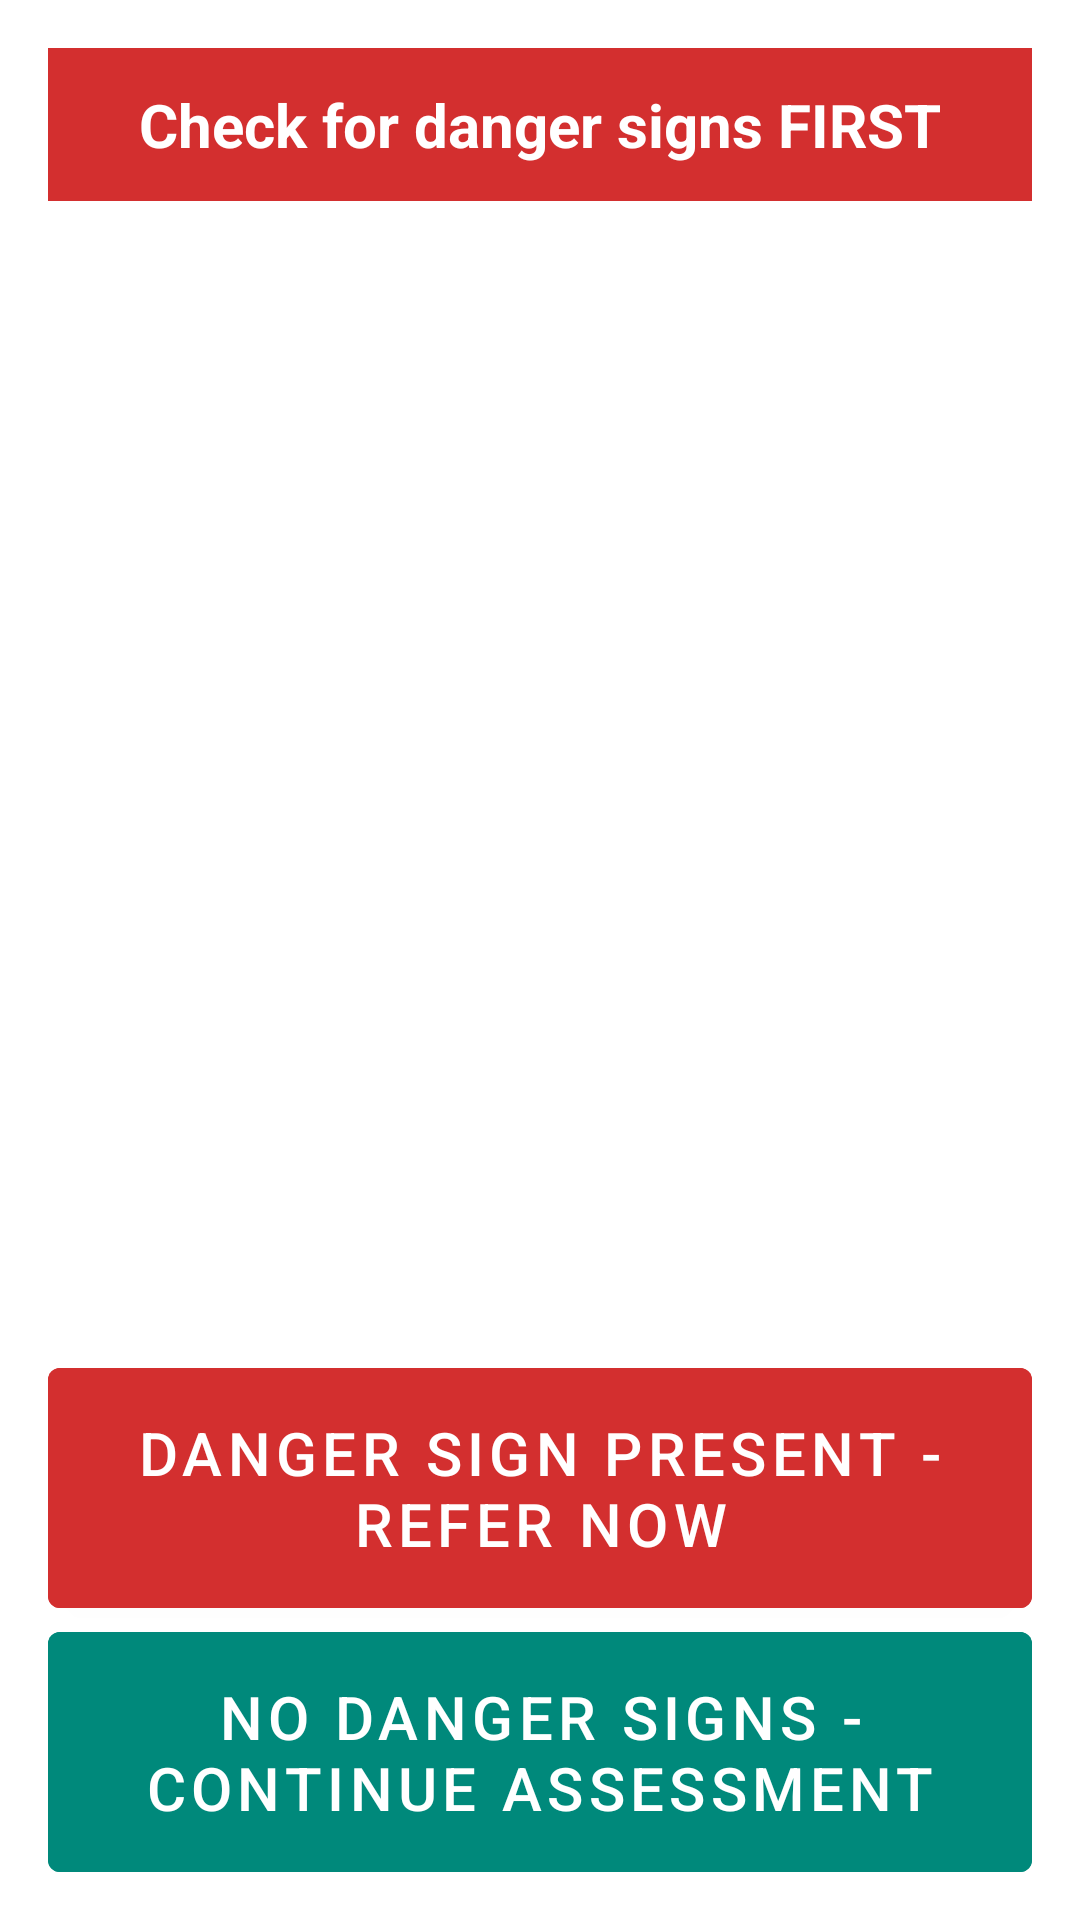

Write the Android layout XML for this screen, with the resource values it uses.
<!-- AndroidManifest.xml: application theme Theme.AshaSahayak -->
<!-- res/layout/danger_signs_fragment.xml -->
<?xml version="1.0" encoding="utf-8"?>
<androidx.constraintlayout.widget.ConstraintLayout xmlns:android="http://schemas.android.com/apk/res/android"
    xmlns:app="http://schemas.android.com/apk/res-auto"
    android:layout_width="match_parent"
    android:layout_height="match_parent"
    android:padding="16dp">

    <TextView
        android:id="@+id/tvHeader"
        android:layout_width="0dp"
        android:layout_height="wrap_content"
        android:background="@color/red_emergency"
        android:padding="12dp"
        android:text="@string/check_danger_signs_first"
        android:textAlignment="center"
        android:textColor="@color/white"
        android:textSize="20sp"
        android:textStyle="bold"
        app:layout_constraintEnd_toEndOf="parent"
        app:layout_constraintStart_toStartOf="parent"
        app:layout_constraintTop_toTopOf="parent" />

    <androidx.recyclerview.widget.RecyclerView
        android:id="@+id/rvDangerSigns"
        android:layout_width="0dp"
        android:layout_height="0dp"
        android:layout_marginTop="12dp"
        app:layout_constraintBottom_toTopOf="@id/btnDanger"
        app:layout_constraintEnd_toEndOf="parent"
        app:layout_constraintStart_toStartOf="parent"
        app:layout_constraintTop_toBottomOf="@id/tvHeader" />

    <com.google.android.material.button.MaterialButton
        android:id="@+id/btnDanger"
        style="@style/Widget.Asha.LargeButton"
        android:layout_width="0dp"
        android:layout_height="80dp"
        android:layout_marginBottom="8dp"
        android:backgroundTint="@color/red_emergency"
        android:text="@string/danger_sign_present"
        app:layout_constraintBottom_toTopOf="@id/btnContinue"
        app:layout_constraintEnd_toEndOf="parent"
        app:layout_constraintStart_toStartOf="parent" />

    <com.google.android.material.button.MaterialButton
        android:id="@+id/btnContinue"
        style="@style/Widget.Asha.LargeButton"
        android:layout_width="0dp"
        android:layout_height="80dp"
        android:backgroundTint="@color/teal_primary"
        android:text="@string/no_danger_continue"
        app:layout_constraintBottom_toBottomOf="parent"
        app:layout_constraintEnd_toEndOf="parent"
        app:layout_constraintStart_toStartOf="parent" />

</androidx.constraintlayout.widget.ConstraintLayout>
<!-- resources referenced by this layout -->
<resources>
  <color name="red_emergency">#D32F2F</color>
  <color name="teal_primary">#00897B</color>
  <color name="white">#FFFFFF</color>
  <string name="check_danger_signs_first">Check for danger signs FIRST</string>
  <string name="danger_sign_present">DANGER SIGN PRESENT - Refer Now</string>
  <string name="no_danger_continue">No danger signs - Continue assessment</string>
  <style name="Widget.Asha.LargeButton" parent="Widget.MaterialComponents.Button">
          <item name="android:minHeight">80dp</item>
          <item name="android:insetTop">0dp</item>
          <item name="android:insetBottom">0dp</item>
          <item name="android:textSize">20sp</item>
      </style>
  <style name="Theme.AshaSahayak" parent="Theme.MaterialComponents.DayNight.NoActionBar">
          <item name="colorPrimary">@color/teal_primary</item>
          <item name="colorPrimaryVariant">@color/teal_primary</item>
          <item name="colorOnPrimary">@color/white</item>
          <item name="android:statusBarColor">@color/teal_primary</item>
      </style>
</resources>
